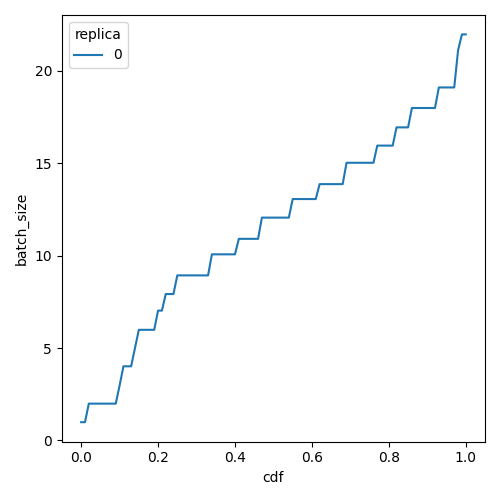

The table this chart was drawn from, first rows:
cdf, batch_size, replica
0.0, 0.99, 0
0.01, 0.99, 0
0.02, 1.994, 0
0.03, 1.994, 0
0.04, 1.994, 0
0.05, 1.994, 0
0.06, 1.994, 0
0.07, 1.994, 0
0.08, 1.994, 0
0.09, 1.994, 0
0.1, 2.974, 0
0.11, 4.015, 0
0.12, 4.015, 0
0.13, 4.015, 0
0.14, 5.003, 0
0.15, 5.99, 0
0.16, 5.99, 0
0.17, 5.99, 0
0.18, 5.99, 0
0.19, 5.99, 0
0.2, 7.029, 0
0.21, 7.029, 0
0.22, 7.925, 0
0.23, 7.925, 0
0.24, 7.925, 0
0.25, 8.935, 0
0.26, 8.935, 0
0.27, 8.935, 0
0.28, 8.935, 0
0.29, 8.935, 0
0.3, 8.935, 0
0.31, 8.935, 0
0.32, 8.935, 0
0.33, 8.935, 0
0.34, 10.07, 0
0.35, 10.07, 0
0.36, 10.07, 0
0.37, 10.07, 0
0.38, 10.07, 0
0.39, 10.07, 0
0.4, 10.07, 0
0.41, 10.91, 0
0.42, 10.91, 0
0.43, 10.91, 0
0.44, 10.91, 0
0.45, 10.91, 0
0.46, 10.91, 0
0.47, 12.06, 0
0.48, 12.06, 0
0.49, 12.06, 0
0.5, 12.06, 0
0.51, 12.06, 0
0.52, 12.06, 0
0.53, 12.06, 0
0.54, 12.06, 0
0.55, 13.07, 0
0.56, 13.07, 0
0.57, 13.07, 0
0.58, 13.07, 0
0.59, 13.07, 0
... 41 more rows
